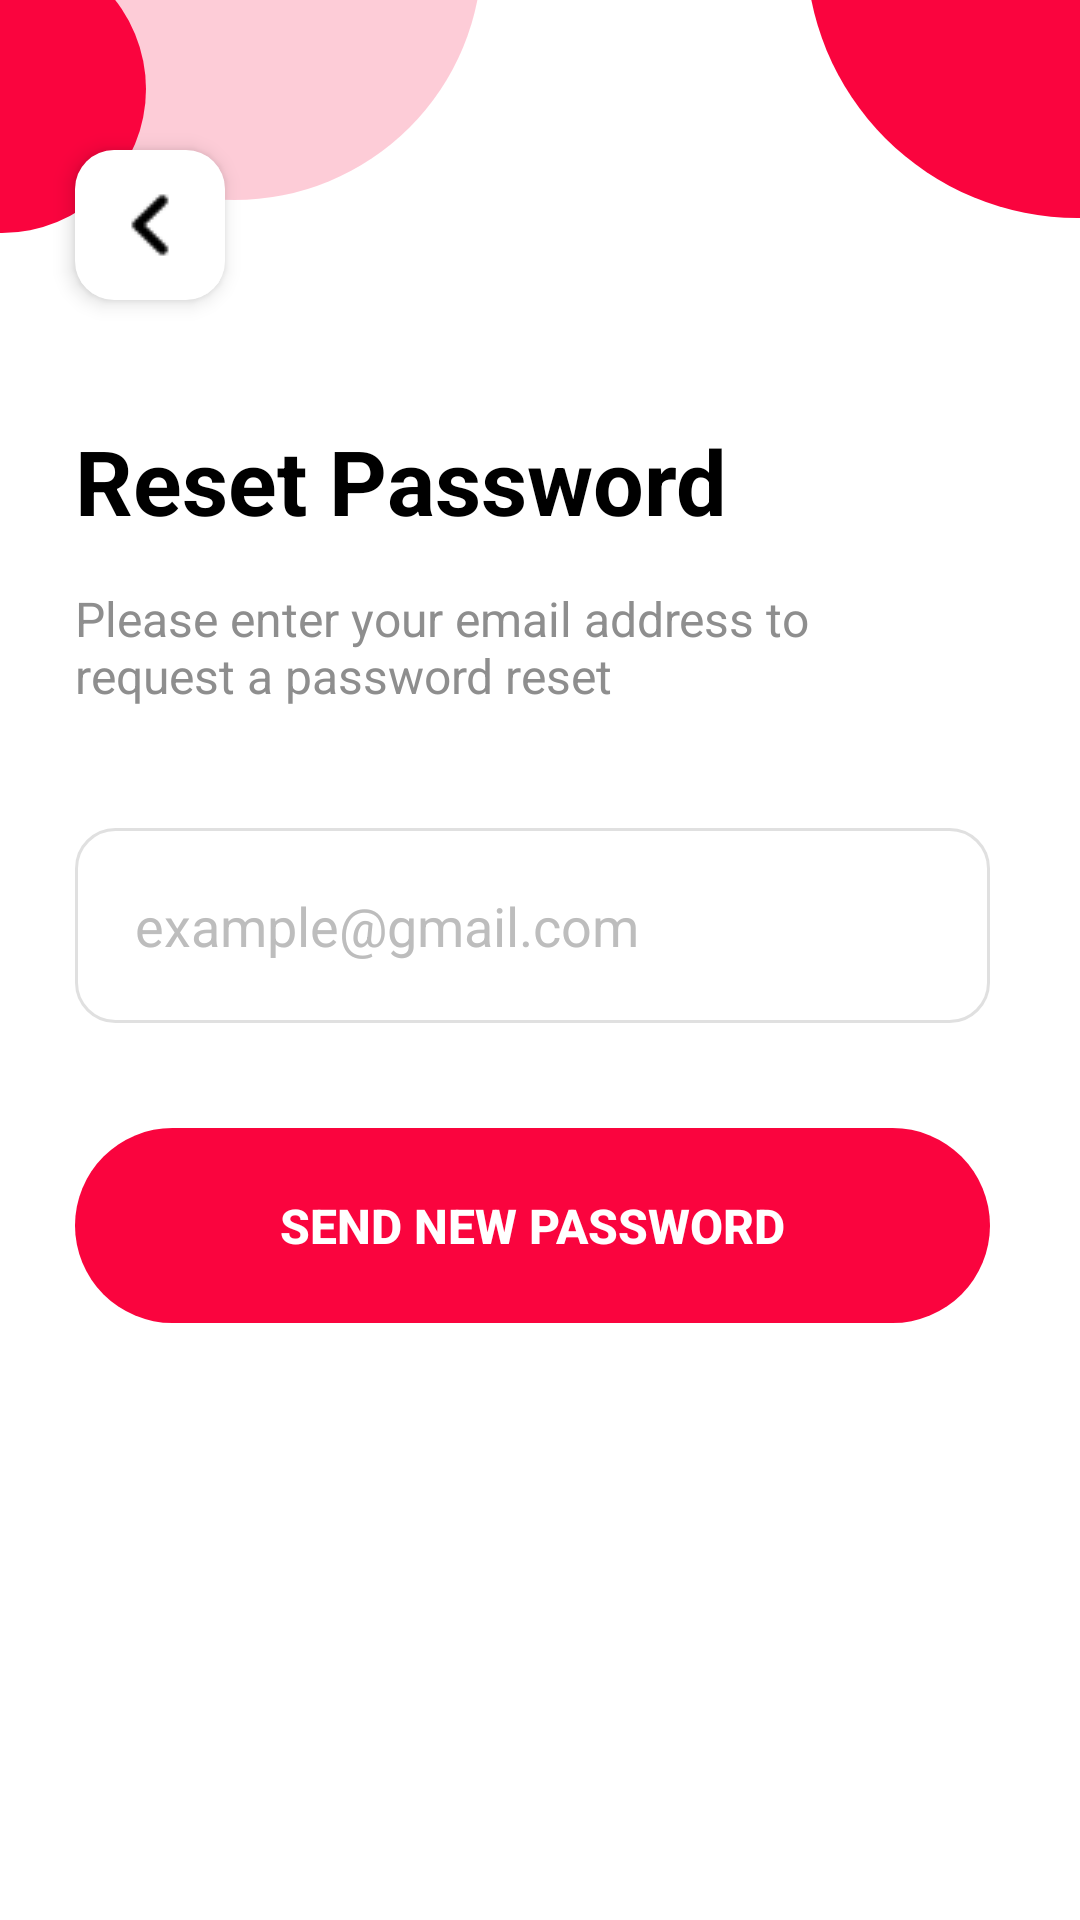

Here is an Android app screen rendered from its layout file. Give the layout XML and the strings, colors and styles it references.
<!-- AndroidManifest.xml: application theme Theme._119 -->
<!-- res/layout/activity_forgot_password.xml -->
<?xml version="1.0" encoding="utf-8"?>
<androidx.constraintlayout.widget.ConstraintLayout
    xmlns:android="http://schemas.android.com/apk/res/android"
    xmlns:app="http://schemas.android.com/apk/res-auto"
    xmlns:tools="http://schemas.android.com/tools"
    android:id="@+id/main"
    android:layout_width="match_parent"
    android:layout_height="match_parent"
    android:background="#FFFFFF"
    android:clipChildren="false"
    tools:context=".activity.ForgotPasswordActivity">



    <ImageButton
        android:id="@+id/btnBack"
        android:layout_width="50dp"
        android:layout_height="50dp"
        android:layout_marginStart="25dp"
        android:layout_marginTop="50dp"
        android:background="@drawable/back_button_bg"
        android:src="@drawable/back_arrow"
        android:scaleType="centerInside"

        android:backgroundTint="@null"
        android:stateListAnimator="@null"
        android:elevation="4dp"

        android:contentDescription="@string/back_btn_text"
        app:layout_constraintStart_toStartOf="parent"
        app:layout_constraintTop_toTopOf="parent"/>


    <View
        android:id="@+id/circle_181"
        android:layout_width="181dp"
        android:layout_height="181dp"
        android:background="@drawable/circle_background"
        app:layout_constraintEnd_toEndOf="parent"
        app:layout_constraintTop_toTopOf="parent"
        android:layout_marginEnd="-90dp"
        android:layout_marginTop="-109dp" />

    <View
        android:id="@+id/circle_165"
        android:layout_width="165dp"
        android:layout_height="165dp"
        android:background="@drawable/circle_background"
        android:alpha="0.2"
        app:layout_constraintStart_toStartOf="parent"
        app:layout_constraintTop_toTopOf="parent"
        android:layout_marginStart="-5dp"
        android:layout_marginTop="-99dp" />

    <View
        android:id="@+id/circle_96"
        android:layout_width="96dp"
        android:layout_height="96dp"
        android:background="@drawable/circle_background"
        app:layout_constraintStart_toStartOf="parent"
        app:layout_constraintTop_toTopOf="parent"
        android:layout_marginStart="-48dp"
        android:layout_marginTop="-19dp" />


    <TextView
        android:id="@+id/titleReset"
        android:layout_width="wrap_content"
        android:layout_height="wrap_content"
        android:layout_marginTop="40dp"
        android:text="@string/reset_password_header"
        android:textColor="#000000"
        android:textSize="30sp"
        android:textStyle="bold"
        app:layout_constraintStart_toStartOf="@+id/btnBack"
        app:layout_constraintTop_toBottomOf="@+id/btnBack" />

    <TextView
        android:id="@+id/descriptionReset"
        android:layout_width="0dp"
        android:layout_height="wrap_content"
        android:layout_marginTop="15dp"
        android:layout_marginEnd="50dp"
        android:text="@string/reset_password_text"
        android:textColor="#8E8E8E"
        android:textSize="16sp"
        app:layout_constraintEnd_toEndOf="parent"
        app:layout_constraintStart_toStartOf="@+id/titleReset"
        app:layout_constraintTop_toBottomOf="@+id/titleReset" />

    <EditText
        android:id="@+id/etResetEmail"
        android:layout_width="0dp"
        android:layout_height="65dp"
        android:layout_marginTop="40dp"
        android:layout_marginEnd="30dp"
        android:background="@drawable/edit_text_bg"
        android:hint="@string/reset_password_hint"
        android:textColorHint="#BDBDBD"
        android:inputType="textEmailAddress"
        android:paddingHorizontal="20dp"
        android:textColor="@color/mainBlack"
        app:layout_constraintEnd_toEndOf="parent"
        app:layout_constraintStart_toStartOf="@+id/descriptionReset"
        app:layout_constraintTop_toBottomOf="@+id/descriptionReset" />

    <androidx.appcompat.widget.AppCompatButton
        android:id="@+id/btnSendReset"
        android:layout_width="0dp"
        android:layout_height="65dp"
        android:layout_marginTop="35dp"
        android:background="@drawable/button_bg"
        android:text="@string/send_new_password_btn_text"
        android:textColor="#FFFFFF"
        android:backgroundTint="@null"
        android:stateListAnimator="@null"
        android:foreground="@null"
        android:textSize="16sp"
        android:textStyle="bold"
        app:layout_constraintEnd_toEndOf="@+id/etResetEmail"
        app:layout_constraintStart_toStartOf="@+id/etResetEmail"
        app:layout_constraintTop_toBottomOf="@+id/etResetEmail" />

</androidx.constraintlayout.widget.ConstraintLayout>
<!-- resources referenced by this layout -->
<resources>
  <color name="mainBlack">#1D1C21</color>
  <!-- drawable back_arrow: png bitmap (drawable, 282 bytes) -->
  <!-- drawable back_button_bg (drawable) -->
  <?xml version="1.0" encoding="utf-8"?>
  <ripple xmlns:android="http://schemas.android.com/apk/res/android"
      android:color="#20000000"> <item android:id="@android:id/mask">
      <shape android:shape="rectangle">
          <solid android:color="@android:color/white" />
          <corners android:radius="13dp" />
      </shape>
  </item>
  
      <item>
          <shape android:shape="rectangle">
              <solid android:color="@color/mainWhite"/>
              <corners android:radius="13dp"/>
          </shape>
      </item>
  </ripple>
  <!-- drawable button_bg (drawable) -->
  <?xml version="1.0" encoding="utf-8"?>
  <ripple xmlns:android="http://schemas.android.com/apk/res/android"
      android:color="#40FFFFFF"> <item android:id="@android:id/mask">
      <shape android:shape="rectangle">
          <solid android:color="#FFFFFF" />
          <corners android:radius="45dp" />
      </shape>
  </item>
  
      <item>
          <shape android:shape="rectangle">
              <solid android:color="@color/mainRed" />
              <corners android:radius="45dp" />
          </shape>
      </item>
  </ripple>
  <!-- drawable circle_background (drawable) -->
  <?xml version="1.0" encoding="utf-8"?>
  <shape xmlns:android="http://schemas.android.com/apk/res/android"
      android:shape="oval">
      <solid android:color="@color/mainRed" />
  </shape>
  <!-- drawable edit_text_bg (drawable) -->
  <?xml version="1.0" encoding="utf-8"?>
  <selector xmlns:android="http://schemas.android.com/apk/res/android">
  
      <item android:state_focused="true">
          <shape android:shape="rectangle">
              <solid android:color="#FFFFFF" /> <stroke
              android:width="2dp"
              android:color="@color/mainRed" /> <corners android:radius="13dp" />
          </shape>
      </item>
  
      <item>
          <shape android:shape="rectangle">
              <solid android:color="#FFFFFF" />
              <stroke
                  android:width="1dp"
                  android:color="#E0E0E0" /> <corners android:radius="13dp" />
          </shape>
      </item>
  
  </selector>
  <string name="back_btn_text">Back</string>
  <string name="reset_password_header">Reset Password</string>
  <string name="reset_password_hint">example@gmail.com</string>
  <string name="reset_password_text">Please enter your email address to request a password reset</string>
  <string name="send_new_password_btn_text">SEND NEW PASSWORD</string>
  <style name="Theme._119" parent="Theme.MaterialComponents.DayNight.NoActionBar">
          <item name="colorPrimary">@color/purple_500</item>
          <item name="colorPrimaryVariant">@color/purple_700</item>
          <item name="colorOnPrimary">@color/white</item>
          <item name="colorSecondary">@color/teal_200</item>
          <item name="colorSecondaryVariant">@color/teal_700</item>
          <item name="colorOnSecondary">@color/black</item>
          <item name="android:statusBarColor">?attr/colorPrimaryVariant</item>
      </style>
  <color name="mainWhite">#FFFFFF</color>
  <color name="mainRed">#FA043E</color>
  <color name="purple_500">#FFF</color>
  <color name="purple_700">#FFF</color>
  <color name="white">#FFFFFFFF</color>
  <color name="teal_200">#FF03DAC5</color>
  <color name="teal_700">#FF018786</color>
  <color name="black">#FF000000</color>
</resources>
